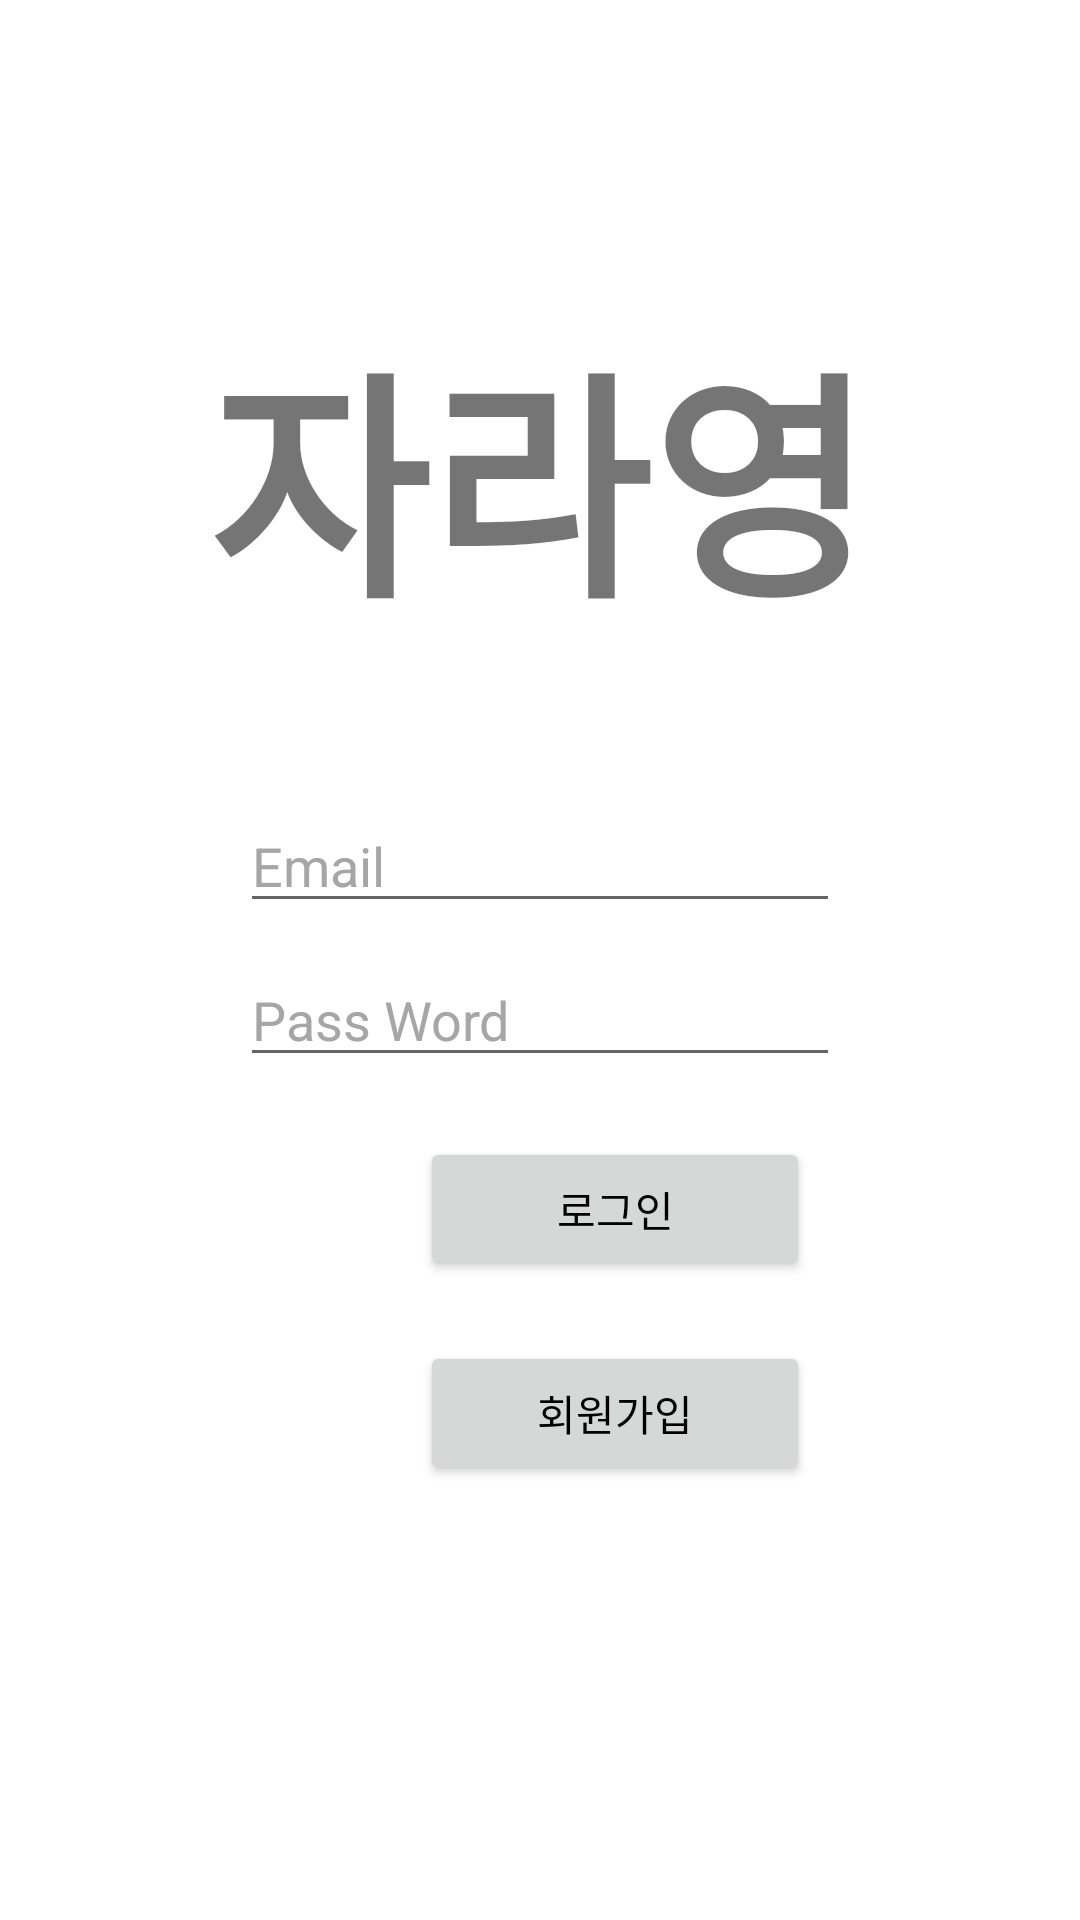

Layout XML and referenced resources for this Android screen:
<!-- AndroidManifest.xml: application theme Theme.OurApplication -->
<!-- res/layout/login.xml -->
<?xml version="1.0" encoding="utf-8"?>
<LinearLayout xmlns:android="http://schemas.android.com/apk/res/android"
    xmlns:app="http://schemas.android.com/apk/res-auto"
    xmlns:tools="http://schemas.android.com/tools"
    android:layout_width="match_parent"
    android:layout_height="match_parent"
    android:orientation="vertical"
    tools:context=".MainActivity">
    <TextView
        android:layout_width="wrap_content"
        android:layout_height="wrap_content"
        android:layout_gravity="center"
        android:layout_marginTop="100dp"
        android:gravity="center"
        android:textSize="80dp"
        android:textStyle="bold"
        android:fontFamily="@font/gangwon"
        android:text="자라영"
        />

    <EditText
        android:id="@+id/edtEmail"
        android:layout_width="wrap_content"
        android:layout_height="wrap_content"
        android:layout_marginTop = "50dp"
        android:layout_marginStart="80dp"
        android:layout_marginEnd="80dp"
        android:ems="20"
        android:hint="Email"
        android:textColorHint="@color/gray"
        android:inputType="textPersonName"
        />
    <EditText
        android:id="@+id/edtPW"
        android:layout_width="wrap_content"
        android:layout_height="wrap_content"
        android:layout_marginTop="10dp"
        android:layout_marginStart="80dp"
        android:layout_marginEnd="80dp"
        android:ems="20"
        android:hint="Pass Word"
        android:textColorHint="@color/gray"
        android:inputType="textPassword"
        />

    <Button
        android:id="@+id/btnLogin"
        android:layout_width="130dp"
        android:layout_height="wrap_content"
        android:textColor="@color/black"
        android:layout_marginTop="20dp"
        android:layout_marginStart="140dp"
        android:layout_marginEnd="140dp"
        android:text="로그인"
        />
    <Button
        android:id="@+id/btnRegister"
        android:layout_width="130dp"
        android:layout_height="wrap_content"
        android:textColor="@color/black"
        android:layout_marginTop="20dp"
        android:layout_marginStart="140dp"
        android:layout_marginEnd="140dp"
        android:text="회원가입"
        />

</LinearLayout>
<!-- resources referenced by this layout -->
<resources>
  <color name="black">#FF000000</color>
  <color name="gray">#A6A6A6</color>
  <style name="Theme.OurApplication" parent="Theme.MaterialComponents.DayNight.DarkActionBar">
          
          <item name="colorPrimary">@color/lightYellow</item>
          <item name="colorPrimaryVariant">@color/black</item>
          <item name="colorOnPrimary">@color/white</item>
          
          <item name="colorSecondary">@color/teal_200</item>
          <item name="colorSecondaryVariant">@color/teal_700</item>
          <item name="colorOnSecondary">@color/black</item>
          
          <item name="android:statusBarColor" tools:targetApi="l">?attr/colorPrimaryVariant</item>
          
          <item name="windowNoTitle">true</item>
      </style>
  <color name="lightYellow">#FFE08C</color>
  <color name="white">#FFFFFFFF</color>
  <color name="teal_200">#FF03DAC5</color>
  <color name="teal_700">#FF018786</color>
</resources>
